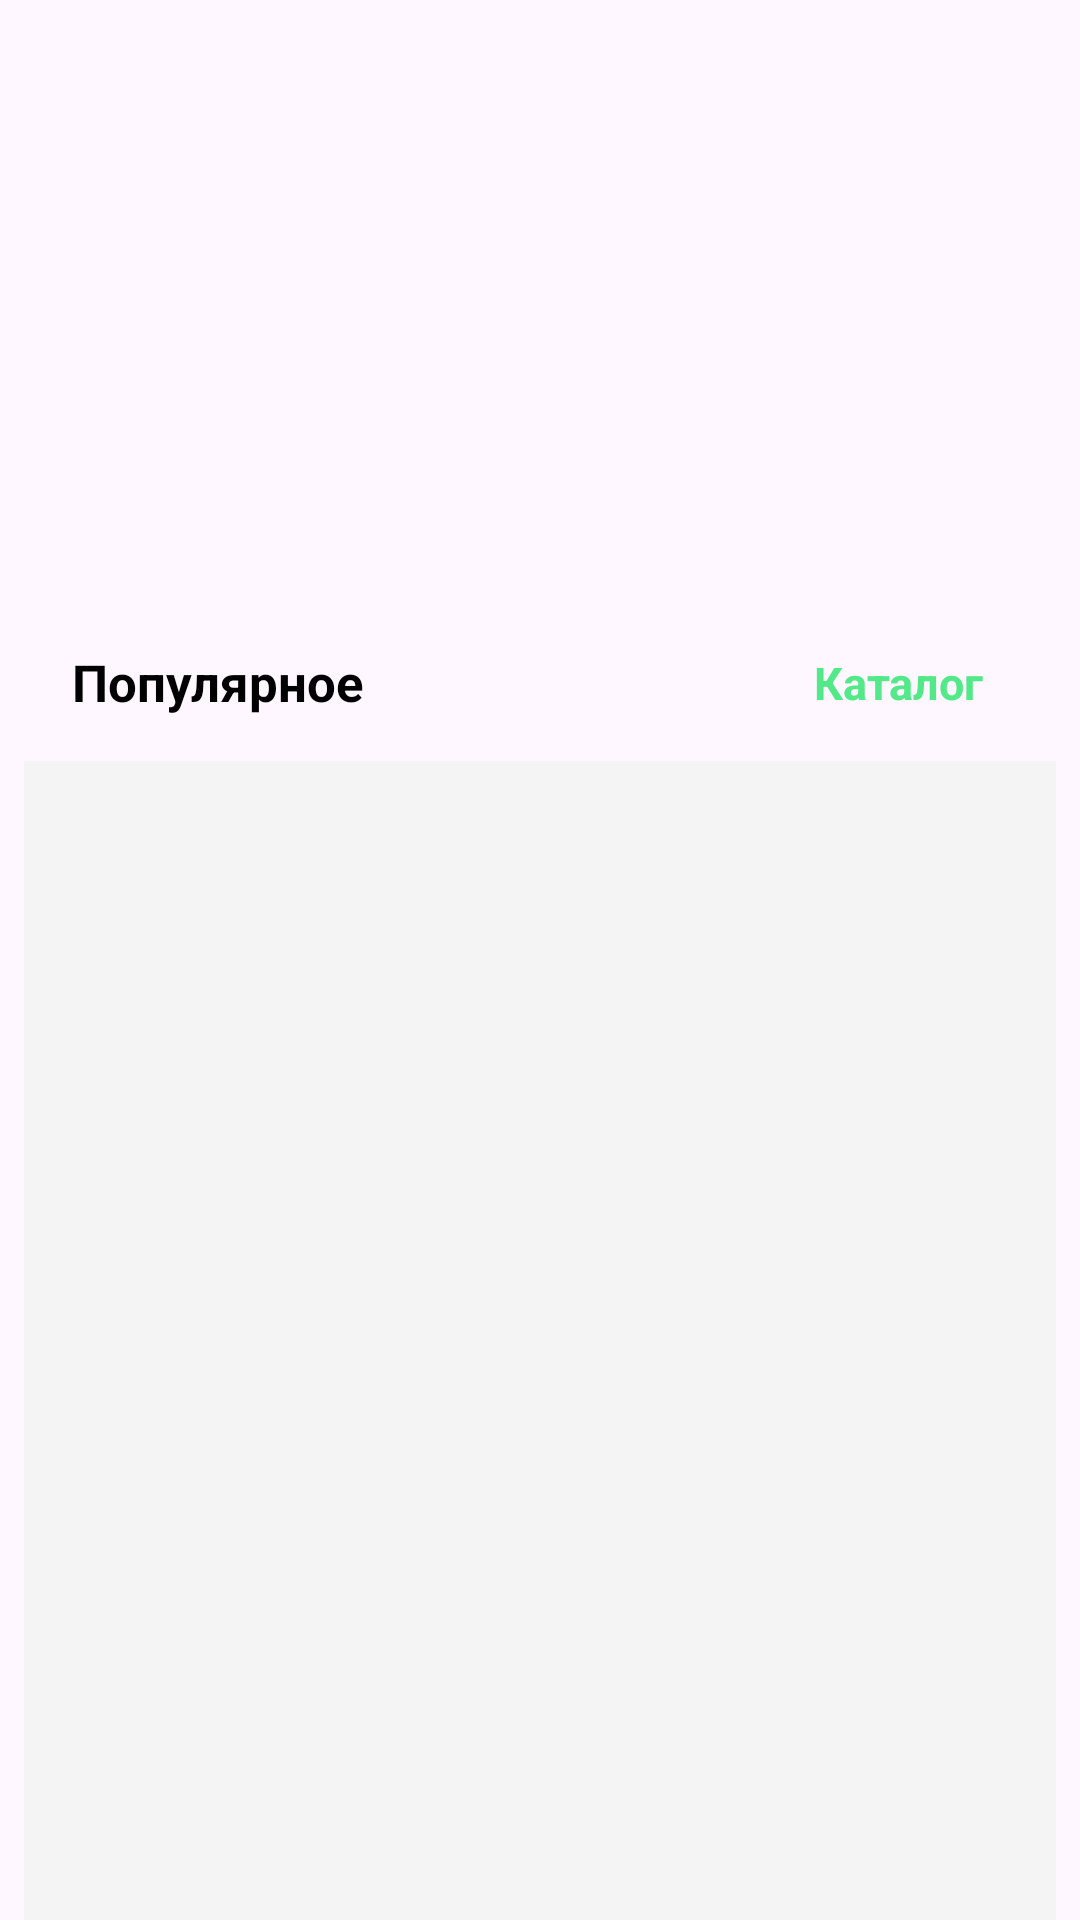

Android layout source for this screen:
<!-- AndroidManifest.xml: application theme Theme.ShopFood -->
<!-- res/layout/fragment_home.xml -->
<?xml version="1.0" encoding="utf-8"?>
<androidx.constraintlayout.widget.ConstraintLayout xmlns:android="http://schemas.android.com/apk/res/android"
    xmlns:app="http://schemas.android.com/apk/res-auto"
    xmlns:tools="http://schemas.android.com/tools"
    android:layout_width="match_parent"
    android:layout_height="match_parent"
    tools:context=".HomeFragment" >

    

    <androidx.viewpager2.widget.ViewPager2
        android:id="@+id/imageSlider"
        android:layout_width="match_parent"
        android:layout_height="200dp"
        android:paddingStart="40dp"
        android:paddingEnd="40dp"
        app:layout_constraintEnd_toEndOf="parent"
        app:layout_constraintStart_toStartOf="parent"
        app:layout_constraintTop_toTopOf="parent" />

    <TextView
        android:id="@+id/textView12"
        android:layout_width="wrap_content"
        android:layout_height="wrap_content"
        android:layout_marginStart="24dp"
        android:layout_marginTop="16dp"
        android:text="Популярное"
        android:textStyle="bold"
        android:textSize="17sp"
        android:textColor="@color/black"

        app:layout_constraintStart_toStartOf="parent"
        app:layout_constraintTop_toBottomOf="@+id/imageSlider" />

    <TextView
        android:id="@+id/go_menu"
        android:layout_width="wrap_content"
        android:layout_height="wrap_content"
        android:layout_marginEnd="24dp"
        android:text="Каталог"
        android:textStyle="bold"
        android:background="@drawable/text_view_bg"
        android:elevation="10dp"
        android:shadowColor="@color/endGreenColor"
        android:outlineAmbientShadowColor="@color/endGreenColor"
        android:outlineSpotShadowColor="@color/endGreenColor"
        android:padding="8dp"
        android:textColor="@color/startGreenColor"
        android:textSize="15sp"
        app:layout_constraintBottom_toBottomOf="@+id/textView12"
        app:layout_constraintEnd_toEndOf="parent"
        app:layout_constraintTop_toTopOf="@+id/textView12" />

    <androidx.recyclerview.widget.RecyclerView
        android:id="@+id/home_RV"
        android:layout_width="match_parent"
        android:layout_height="0dp"
        android:layout_marginStart="8dp"
        android:layout_marginTop="8dp"
        android:layout_marginEnd="8dp"
        android:background="@color/recyclerViewColor"
        app:layout_constraintBottom_toBottomOf="parent"
        app:layout_constraintEnd_toEndOf="parent"
        app:layout_constraintStart_toStartOf="parent"
        app:layout_constraintTop_toBottomOf="@+id/go_menu"
        />


</androidx.constraintlayout.widget.ConstraintLayout>
<!-- resources referenced by this layout -->
<resources>
  <color name="black">#FF000000</color>
  <color name="endGreenColor">#15BE77</color>
  <color name="recyclerViewColor">#f4f4f4</color>
  <color name="startGreenColor">#53E888</color>
  <style name="Theme.ShopFood" parent="Base.Theme.ShopFood" />
  <style name="Base.Theme.ShopFood" parent="Theme.Material3.DayNight.NoActionBar">
          
          
      </style>
</resources>
